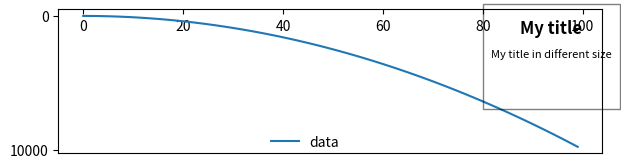

The script that saved this image:
import matplotlib.pyplot as plt


def add_title(fig):
    x_guide = 0.88
    y_guide = .1
    fig.suptitle('                  \n'
                 '                 ', x=x_guide, y=y_guide - .01,
                 bbox={'facecolor': 'none', 'alpha': 0.5, 'pad': 25})
    plt.text(x=x_guide, y=y_guide, s="My title", fontsize=12, ha="center", fontweight='bold', transform=fig.transFigure)
    plt.text(x=x_guide, y=y_guide / 2, s="My title in different size", fontsize=8, ha="center",
             transform=fig.transFigure)
    return fig


def plot():
    fig, ax = plt.subplots(1, 1)
    ax.set_position([0.11, 0.15, 0.85, -.3])
    x = [x for x in range(100)]
    y = [x * x for x in range(100)]
    add_title(fig)
    plt.plot(x, y, label='data')
    plt.legend(loc='lower left', bbox_to_anchor=(0.38, 1.01), ncol=2,
               borderaxespad=0, frameon=False)
    return fig


if __name__ == '__main__':
    plot()
    plt.show()
